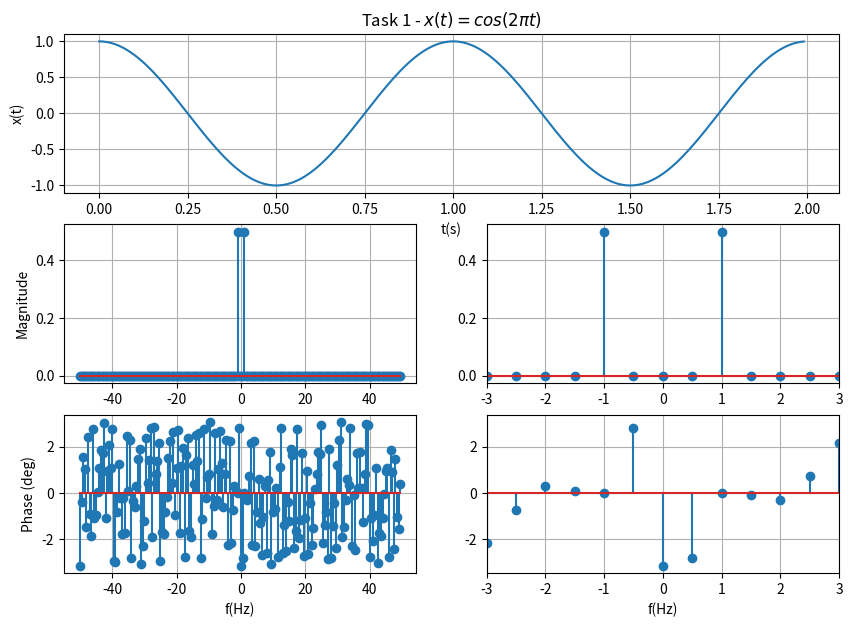
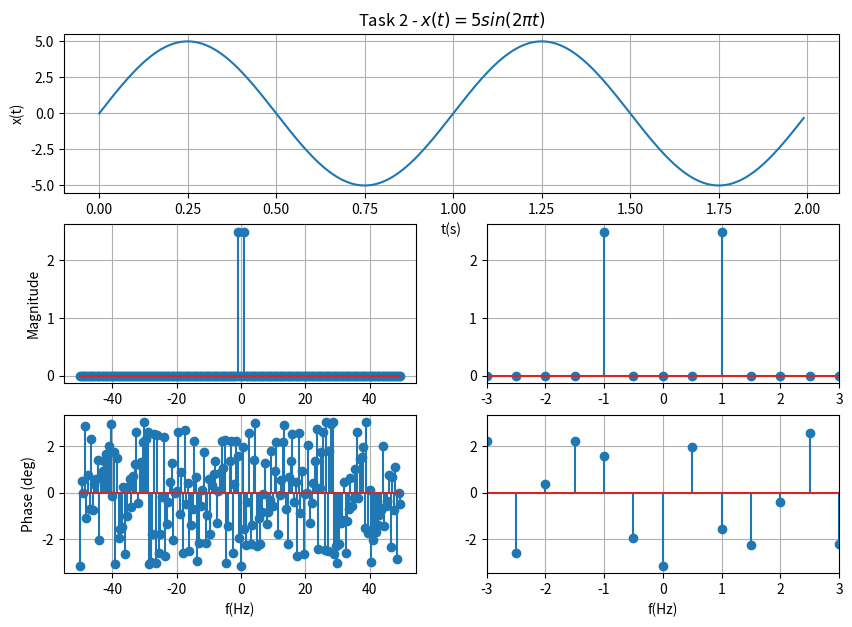
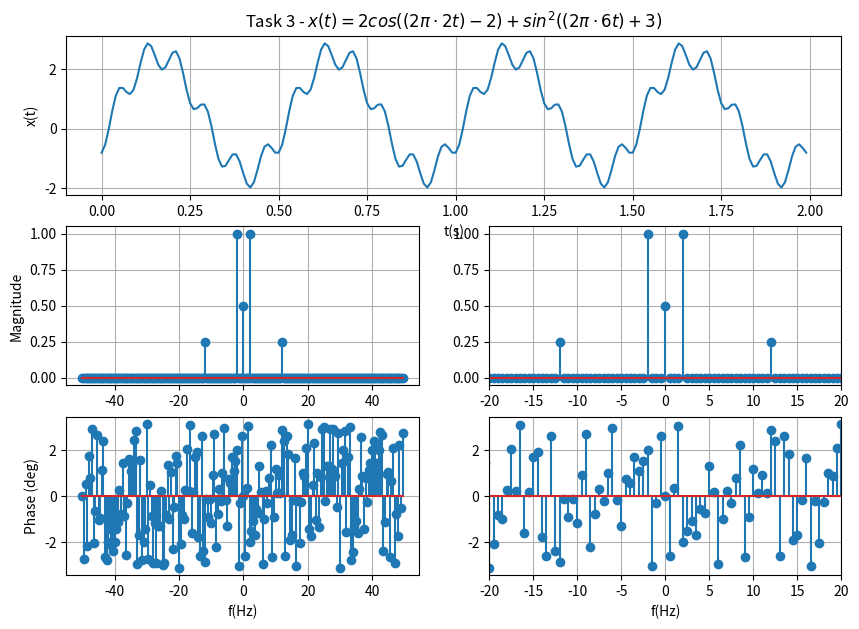
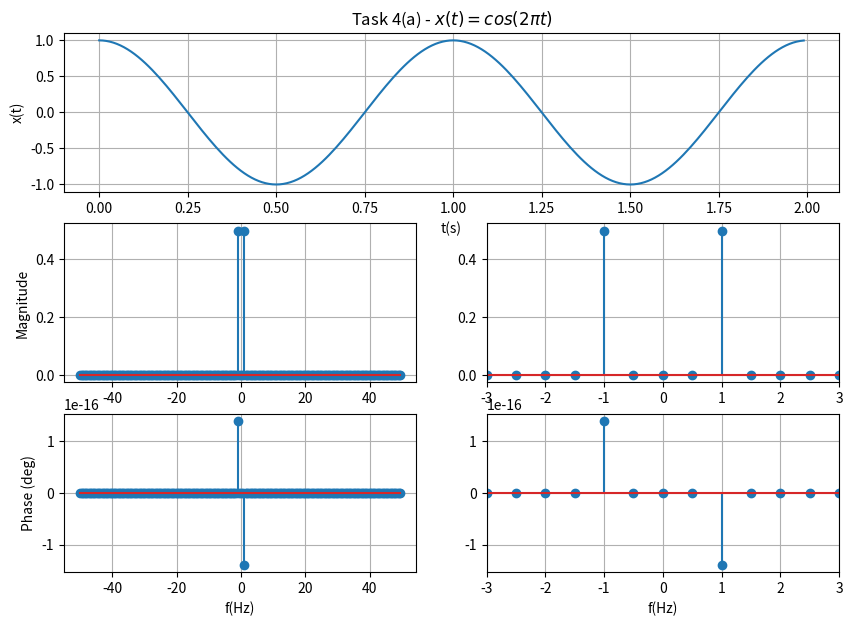
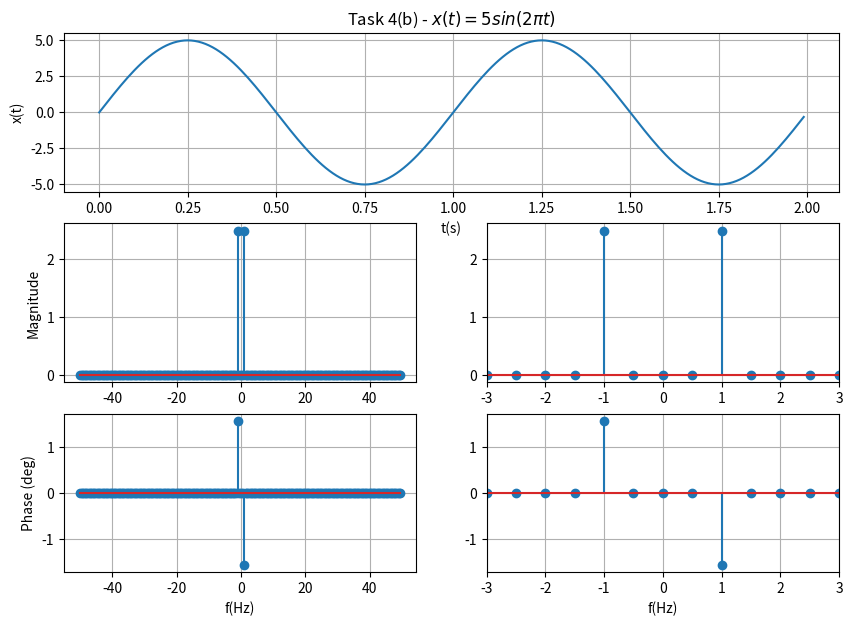
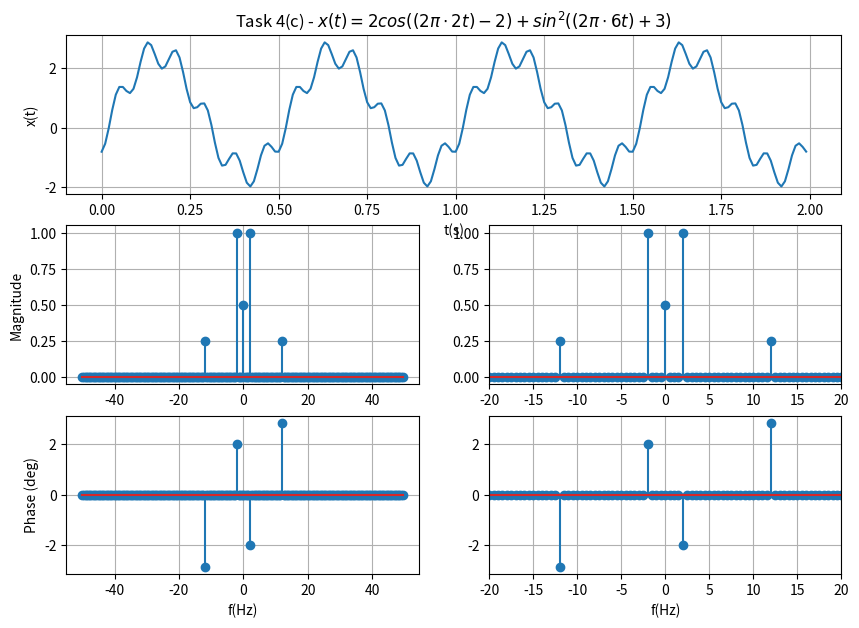
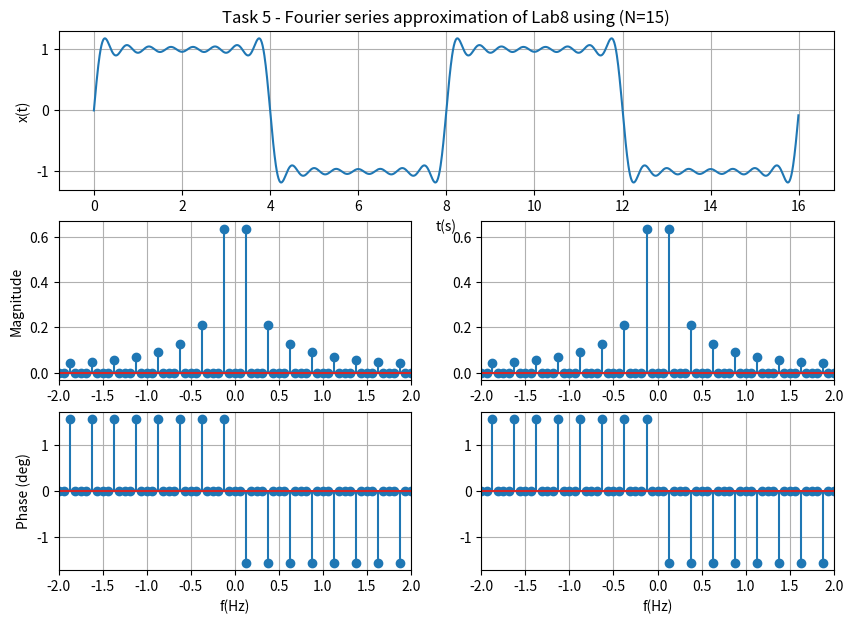

Here is the Python script that generated these plots, in order:
import numpy as np
import matplotlib.pyplot as plt
import scipy.signal as sig
import scipy.fftpack as sfft

def FFT(x, fs):
    N = len(x)
    X_fft = sfft.fft(x)
    X_fft_shifted = sfft.fftshift(X_fft)
    
    freq = np.arange(-N/2, N/2) * fs/N
    
    X_mag = np.abs(X_fft_shifted)/N
    X_phi = np.angle(X_fft_shifted)
    
    return freq, X_mag, X_phi

# ==================== Part 1 - Task 1 ====================
fs = 100
T = 1/fs
t = np.arange(0 , 2, T)

x = np.cos(2*np.pi*t)
freq, mag, phi = FFT(x, fs)

plt.figure(figsize = (10 ,7))

plt.subplot(3, 1, 1)
plt.plot(t, x)
plt.grid()
plt.ylabel("x(t)")
plt.xlabel("t(s)")
plt.title("Task 1 - $x(t) = cos(2 \pi t)$")

plt.subplot(3, 2, 3)
plt.stem(freq, mag)
plt.grid()
plt.ylabel('Magnitude')

plt.subplot(3, 2, 4)
plt.stem(freq, mag)
plt.grid()
plt.xlim(-3, 3)

plt.subplot(3, 2, 5)
plt.stem(freq, phi) 
plt.grid()
plt.ylabel('Phase (deg)')
plt.xlabel('f(Hz)')

plt.subplot(3, 2, 6)
plt.stem(freq, phi)
plt.grid()
plt.xlim(-3, 3)
plt.xlabel('f(Hz)')

# ==================== Part 1 - Task 2 ====================
x = 5 * np.sin(2*np.pi*t)
freq, mag, phi = FFT(x, fs)

plt.figure(figsize = (10 ,7))

plt.subplot(3, 1, 1)
plt.plot(t, x)
plt.grid()
plt.ylabel("x(t)")
plt.xlabel("t(s)")
plt.title("Task 2 - $x(t) = 5sin(2 \pi t)$")

plt.subplot(3, 2, 3)
plt.stem(freq, mag)
plt.grid()
plt.ylabel('Magnitude')

plt.subplot(3, 2, 4)
plt.stem(freq, mag)
plt.grid()
plt.xlim(-3, 3)

plt.subplot(3, 2, 5)
plt.stem(freq, phi) 
plt.grid()
plt.ylabel('Phase (deg)')
plt.xlabel('f(Hz)')

plt.subplot(3, 2, 6)
plt.stem(freq, phi)
plt.grid()
plt.xlim(-3, 3)
plt.xlabel('f(Hz)')

# ==================== Part 1 - Task 3 ====================
x = 2 * np.cos((2*np.pi*2*t) - 2) + (np.sin((2*np.pi*6*t) + 3))**2
freq, mag, phi = FFT(x, fs)

plt.figure(figsize = (10 ,7))

plt.subplot(3, 1, 1)
plt.plot(t, x)
plt.grid()
plt.ylabel("x(t)")
plt.xlabel("t(s)")
plt.title("Task 3 - $x(t) = 2cos((2 \pi \cdot 2t)-2) + sin^2((2 \pi \cdot 6t)+3)$")

plt.subplot(3, 2, 3)
plt.stem(freq, mag)
plt.grid()
plt.ylabel('Magnitude')

plt.subplot(3, 2, 4)
plt.stem(freq, mag)
plt.grid()
plt.xlim(-20, 20)

plt.subplot(3, 2, 5)
plt.stem(freq, phi) 
plt.grid()
plt.ylabel('Phase (deg)')
plt.xlabel('f(Hz)')

plt.subplot(3, 2, 6)
plt.stem(freq, phi)
plt.grid()
plt.xlim(-20, 20)
plt.xlabel('f(Hz)')

# ==================== Part 1 - Task 4 ====================
def newFFT(x, fs):
    N = len(x)
    X_fft = sfft.fft(x)
    X_fft_shifted = sfft.fftshift(X_fft)
    
    freq = np.arange(-N/2, N/2) * fs/N
    
    X_mag = np.abs(X_fft_shifted)/N
    X_phi = np.angle(X_fft_shifted)
    
    for i in range(len(X_phi)):
        if np.abs(X_mag[i]) < 1e-10:
            X_phi[i] = 0
    return freq, X_mag, X_phi

# ==================== Part 1 - Task 4(a) ====================
x = np.cos(2*np.pi*t)
freq, mag, phi = newFFT(x, fs)

plt.figure(figsize = (10 ,7))

plt.subplot(3, 1, 1)
plt.plot(t, x)
plt.grid()
plt.ylabel("x(t)")
plt.xlabel("t(s)")
plt.title("Task 4(a) - $x(t) = cos(2 \pi t)$")

plt.subplot(3, 2, 3)
plt.stem(freq, mag)
plt.grid()
plt.ylabel('Magnitude')

plt.subplot(3, 2, 4)
plt.stem(freq, mag)
plt.grid()
plt.xlim(-3, 3)

plt.subplot(3, 2, 5)
plt.stem(freq, phi) 
plt.grid()
plt.ylabel('Phase (deg)')
plt.xlabel('f(Hz)')

plt.subplot(3, 2, 6)
plt.stem(freq, phi)
plt.grid()
plt.xlim(-3, 3)
plt.xlabel('f(Hz)')

# ==================== Part 1 - Task 4(b) ====================
x = 5 * np.sin(2*np.pi*t)
freq, mag, phi = newFFT(x, fs)

plt.figure(figsize = (10 ,7))

plt.subplot(3, 1, 1)
plt.plot(t, x)
plt.grid()
plt.ylabel("x(t)")
plt.xlabel("t(s)")
plt.title("Task 4(b) - $x(t) = 5sin(2 \pi t)$")

plt.subplot(3, 2, 3)
plt.stem(freq, mag)
plt.grid()
plt.ylabel('Magnitude')

plt.subplot(3, 2, 4)
plt.stem(freq, mag)
plt.grid()
plt.xlim(-3, 3)

plt.subplot(3, 2, 5)
plt.stem(freq, phi) 
plt.grid()
plt.ylabel('Phase (deg)')
plt.xlabel('f(Hz)')

plt.subplot(3, 2, 6)
plt.stem(freq, phi)
plt.grid()
plt.xlim(-3, 3)
plt.xlabel('f(Hz)')

# ==================== Part 1 - Task 4(b) ====================
x = 2 * np.cos((2*np.pi*2*t) - 2) + (np.sin((2*np.pi*6*t) + 3))**2
freq, mag, phi = newFFT(x, fs)

plt.figure(figsize = (10 ,7))

plt.subplot(3, 1, 1)
plt.plot(t, x)
plt.grid()
plt.ylabel("x(t)")
plt.xlabel("t(s)")
plt.title("Task 4(c) - $x(t) = 2cos((2 \pi \cdot 2t)-2) + sin^2((2 \pi \cdot 6t)+3)$")

plt.subplot(3, 2, 3)
plt.stem(freq, mag)
plt.grid()
plt.ylabel('Magnitude')

plt.subplot(3, 2, 4)
plt.stem(freq, mag)
plt.grid()
plt.xlim(-20, 20)

plt.subplot(3, 2, 5)
plt.stem(freq, phi) 
plt.grid()
plt.ylabel('Phase (deg)')
plt.xlabel('f(Hz)')

plt.subplot(3, 2, 6)
plt.stem(freq, phi)
plt.grid()
plt.xlim(-20, 20)
plt.xlabel('f(Hz)')

# ==================== Part 1 - Task 5 ====================
T1 = 8
w = 2*np.pi/T1
steps = 1e-3
t=np.arange(0, 16, T)

def FFTs(T,t):
    y = 0
    for k in range(15):
        b = 2/((k+1)*np.pi) * (1-np.cos((k+1)*np.pi))
        x = b * np.sin((k+1)*w*t)
        
        y += x
    return y

x = FFTs(T1, t)
freq, mag, phi = newFFT(x, fs)

plt.figure(figsize = (10 ,7))

plt.subplot(3, 1, 1)
plt.plot(t, x)
plt.grid()
plt.ylabel("x(t)")
plt.xlabel("t(s)")
plt.title("Task 5 - Fourier series approximation of Lab8 using (N=15)")

plt.subplot(3, 2, 3)
plt.stem(freq, mag)
plt.grid()
plt.xlim(-2, 2)
plt.ylabel('Magnitude')

plt.subplot(3, 2, 4)
plt.stem(freq, mag)
plt.grid()
plt.xlim(-2, 2)

plt.subplot(3, 2, 5)
plt.stem(freq, phi) 
plt.grid()
plt.xlim(-2, 2)
plt.ylabel('Phase (deg)')
plt.xlabel('f(Hz)')

plt.subplot(3, 2, 6)
plt.stem(freq, phi)
plt.grid()
plt.xlim(-2, 2)
plt.xlabel('f(Hz)')